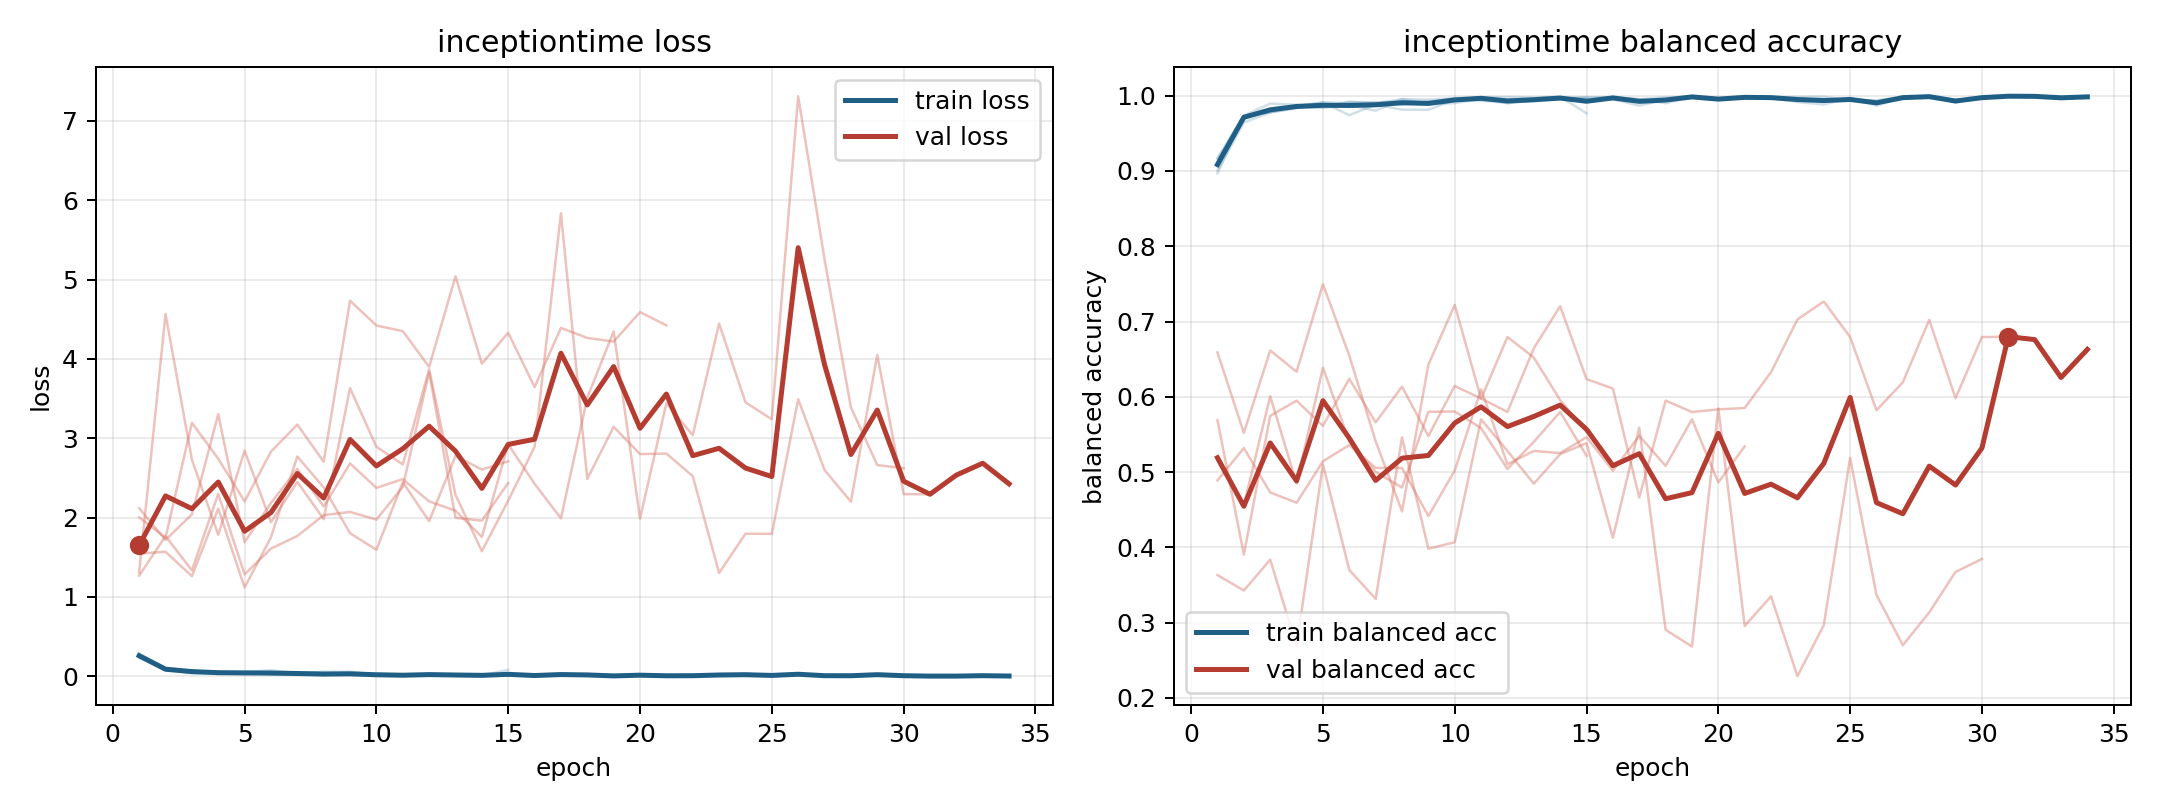

The data file committed next to this chart (first rows):
model, fold, epoch, train_loss, train_balanced_accuracy, val_loss, val_balanced_accuracy
inceptiontime, 1, 1, 0.2624, 0.912, 1.309, 0.569
inceptiontime, 1, 2, 0.08283, 0.973, 4.566, 0.3904
inceptiontime, 1, 3, 0.06853, 0.9781, 2.731, 0.5748
inceptiontime, 1, 4, 0.04241, 0.9868, 1.784, 0.5949
inceptiontime, 1, 5, 0.02871, 0.9912, 2.844, 0.5615
inceptiontime, 1, 6, 0.0329, 0.9901, 1.943, 0.624
inceptiontime, 1, 7, 0.02444, 0.9913, 2.45, 0.5661
inceptiontime, 1, 8, 0.02156, 0.9925, 1.981, 0.6135
inceptiontime, 1, 9, 0.02542, 0.9917, 3.632, 0.5479
inceptiontime, 1, 10, 0.01206, 0.9968, 2.893, 0.6144
inceptiontime, 1, 11, 0.009249, 0.9979, 2.671, 0.5978
inceptiontime, 1, 12, 0.02411, 0.9924, 3.87, 0.5799
inceptiontime, 1, 13, 0.02024, 0.9925, 2.287, 0.6645
inceptiontime, 1, 14, 0.01183, 0.9959, 1.577, 0.7203
inceptiontime, 1, 15, 0.008519, 0.9975, 2.215, 0.6235
inceptiontime, 1, 16, 0.007127, 0.998, 2.893, 0.611
inceptiontime, 1, 17, 0.01472, 0.9954, 5.835, 0.4663
inceptiontime, 1, 18, 0.02956, 0.9899, 2.487, 0.5951
inceptiontime, 1, 19, 0.006065, 0.9987, 3.145, 0.5798
inceptiontime, 1, 20, 0.01038, 0.9968, 2.801, 0.5834
inceptiontime, 1, 21, 0.008607, 0.9969, 2.808, 0.5851
inceptiontime, 1, 22, 0.007199, 0.9979, 2.523, 0.6329
inceptiontime, 1, 23, 0.005989, 0.9983, 1.302, 0.7027
inceptiontime, 1, 24, 0.006537, 0.9987, 1.797, 0.7267
inceptiontime, 1, 25, 0.01396, 0.9934, 1.796, 0.6795
inceptiontime, 1, 26, 0.01632, 0.9943, 3.493, 0.5822
inceptiontime, 1, 27, 0.006712, 0.9975, 2.6, 0.6193
inceptiontime, 1, 28, 0.005894, 0.9986, 2.201, 0.7022
inceptiontime, 1, 29, 0.01597, 0.9946, 4.05, 0.5982
inceptiontime, 1, 30, 0.01111, 0.9963, 2.296, 0.6794
inceptiontime, 1, 31, 0.00275, 0.9993, 2.295, 0.6799
inceptiontime, 1, 32, 0.002767, 0.9991, 2.536, 0.6761
inceptiontime, 1, 33, 0.008159, 0.9972, 2.686, 0.6257
inceptiontime, 1, 34, 0.00372, 0.9985, 2.425, 0.663
inceptiontime, 2, 1, 0.2739, 0.8971, 1.269, 0.5152
inceptiontime, 2, 2, 0.08547, 0.9725, 1.768, 0.4561
inceptiontime, 2, 3, 0.05476, 0.983, 1.336, 0.6008
inceptiontime, 2, 4, 0.04714, 0.9861, 2.299, 0.4849
inceptiontime, 2, 5, 0.04329, 0.9852, 1.285, 0.6387
inceptiontime, 2, 6, 0.02406, 0.9921, 1.609, 0.5409
inceptiontime, 2, 7, 0.02812, 0.9903, 1.768, 0.5002
inceptiontime, 2, 8, 0.03153, 0.9881, 2.031, 0.4795
inceptiontime, 2, 9, 0.02505, 0.9922, 2.072, 0.5801
inceptiontime, 2, 10, 0.01825, 0.9941, 1.975, 0.5806
inceptiontime, 2, 11, 0.0104, 0.9978, 2.388, 0.5585
inceptiontime, 2, 12, 0.02956, 0.9897, 3.833, 0.5043
inceptiontime, 2, 13, 0.01806, 0.9941, 1.997, 0.5402
inceptiontime, 2, 14, 0.009233, 0.9976, 1.962, 0.58
inceptiontime, 2, 15, 0.009308, 0.9972, 2.436, 0.5218
inceptiontime, 3, 1, 0.2301, 0.9169, 2.004, 0.4891
inceptiontime, 3, 2, 0.08218, 0.9736, 1.746, 0.5321
inceptiontime, 3, 3, 0.03597, 0.9895, 3.195, 0.4731
inceptiontime, 3, 4, 0.04068, 0.9881, 2.742, 0.4593
inceptiontime, 3, 5, 0.04399, 0.9852, 2.205, 0.5144
inceptiontime, 3, 6, 0.0286, 0.9912, 2.832, 0.536
inceptiontime, 3, 7, 0.03074, 0.9898, 3.173, 0.5057
inceptiontime, 3, 8, 0.01436, 0.9953, 2.704, 0.5054
inceptiontime, 3, 9, 0.01596, 0.9949, 4.734, 0.4416
inceptiontime, 3, 10, 0.01461, 0.9965, 4.421, 0.502
inceptiontime, 3, 11, 0.02137, 0.9934, 4.351, 0.61
... 55 more rows
